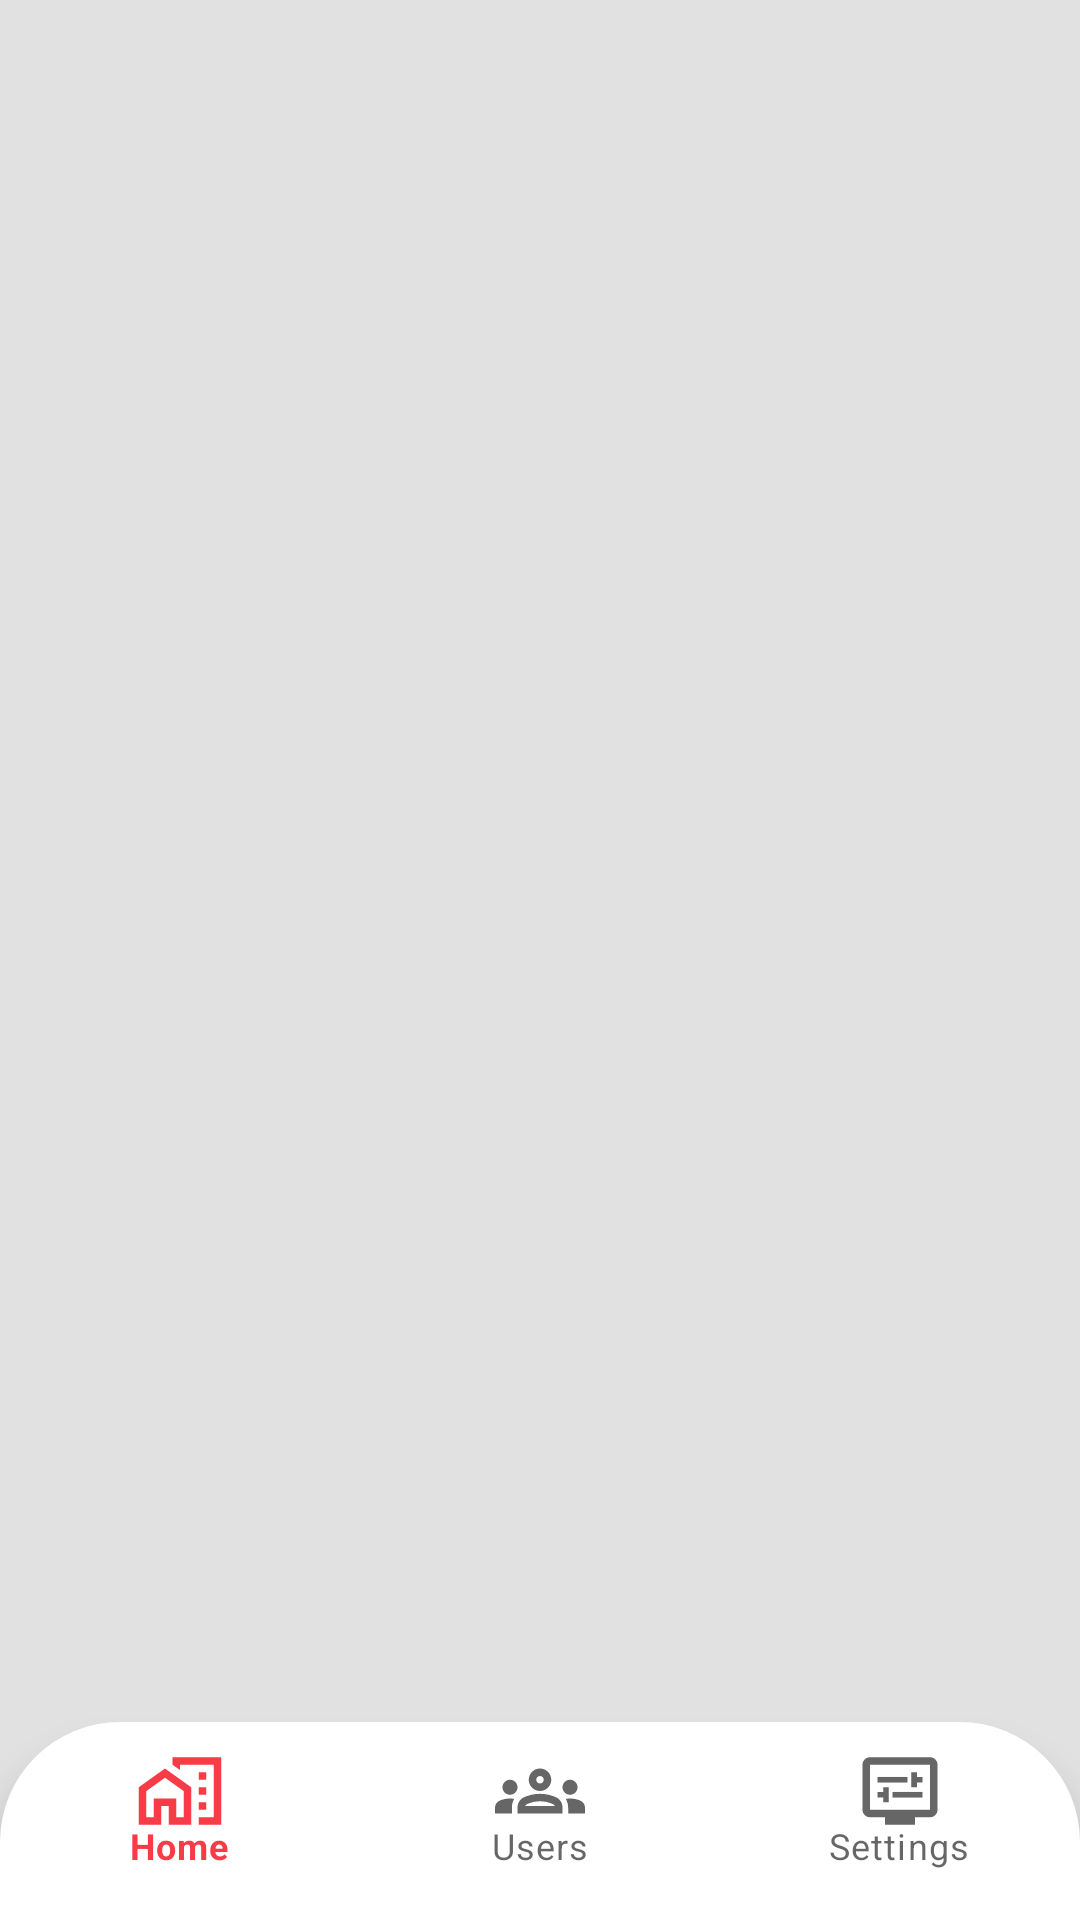

Android layout source for this screen:
<!-- AndroidManifest.xml: application theme Theme.MobileAssessment -->
<!-- res/layout/activity_main.xml -->
<?xml version="1.0" encoding="utf-8"?>
<RelativeLayout
    xmlns:android="http://schemas.android.com/apk/res/android"
    xmlns:app="http://schemas.android.com/apk/res-auto"
    xmlns:tools="http://schemas.android.com/tools"
    android:layout_width="match_parent"
    android:layout_height="match_parent"
    android:id="@+id/body_container"
    android:background="@color/grey"
    tools:context=".MainActivity">

    <com.google.android.material.bottomnavigation.BottomNavigationView
        android:id="@+id/bottom_navigation"
        android:layout_width="match_parent"
        android:layout_height="wrap_content"
        android:layout_alignParentBottom="true"
        app:menu="@menu/item_menu"
        android:background="@drawable/rounded_corner"
        android:paddingBottom="10sp"
        app:itemIconSize="30dp"/>

</RelativeLayout>
<!-- resources referenced by this layout -->
<resources>
  <color name="grey">#E1E1E1</color>
  <!-- drawable rounded_corner (drawable) -->
  <?xml version="1.0" encoding="utf-8"?>
  <shape
      xmlns:android="http://schemas.android.com/apk/res/android"
      android:shape="rectangle">
      <solid android:color="@color/white"/>
      <corners android:topLeftRadius="40sp" android:topRightRadius="40sp"/>
  
  </shape>
  <style name="Theme.MobileAssessment" parent="Theme.MaterialComponents.DayNight.NoActionBar">
          
          <item name="colorPrimary">@color/purple_500</item>
          <item name="colorPrimaryVariant">@color/purple_700</item>
          <item name="colorOnPrimary">@color/white</item>
          
          <item name="colorSecondary">@color/teal_200</item>
          <item name="colorSecondaryVariant">@color/teal_700</item>
          <item name="colorOnSecondary">@color/black</item>
          
          <item name="android:statusBarColor">@color/material_on_surface_stroke</item>
          
          <item name="android:windowTranslucentStatus">true</item>
          <item name="android:windowTranslucentNavigation">true</item>
      </style>
  <color name="white">#FFFFFFFF</color>
  <color name="purple_500">#F73b47</color>
  <color name="purple_700">#FF3700B3</color>
  <color name="teal_200">#FF03DAC5</color>
  <color name="teal_700">#FF018786</color>
  <color name="black">#FF000000</color>
</resources>
